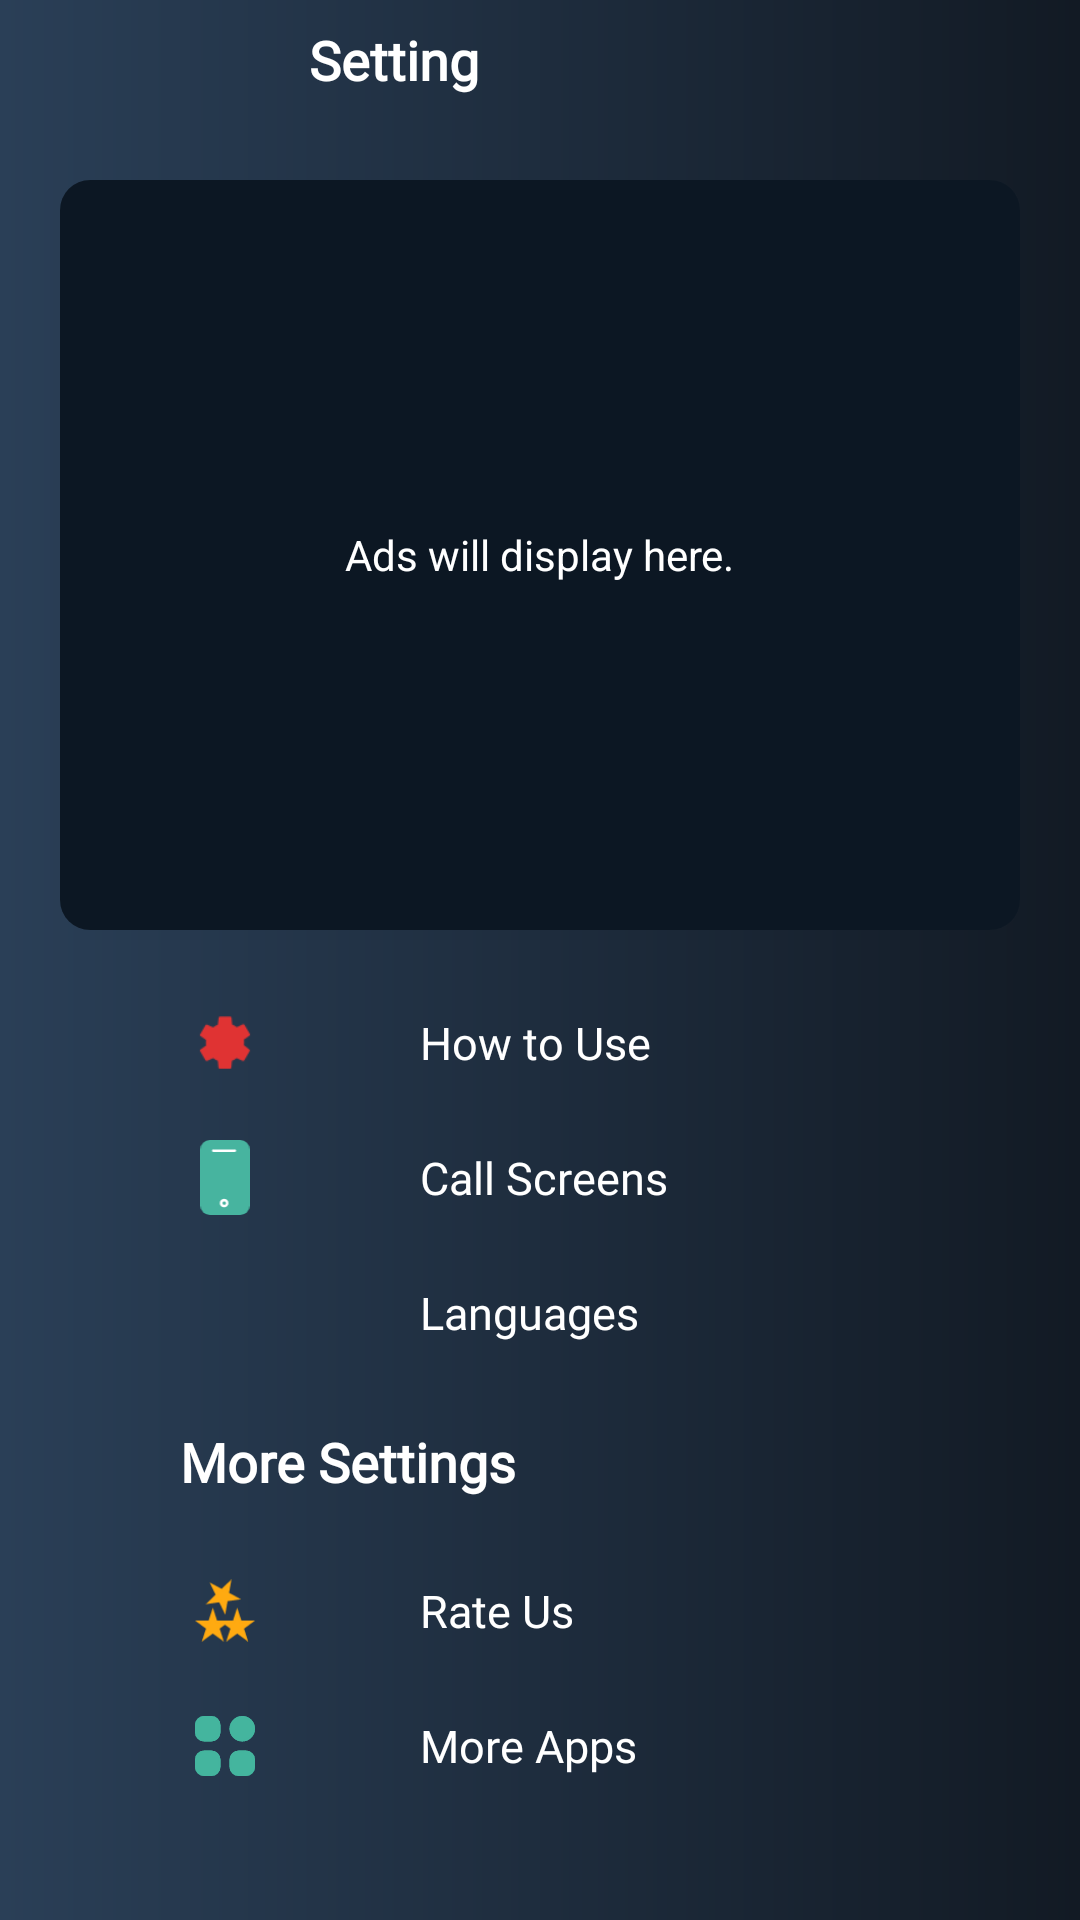

Android layout source for this screen:
<!-- AndroidManifest.xml: application theme Theme.FakeCalling -->
<!-- res/layout/fragment_settings2.xml -->
<?xml version="1.0" encoding="utf-8"?>
<androidx.constraintlayout.widget.ConstraintLayout xmlns:android="http://schemas.android.com/apk/res/android"
    xmlns:app="http://schemas.android.com/apk/res-auto"
    xmlns:tools="http://schemas.android.com/tools"
    android:layout_width="match_parent"
    android:layout_height="match_parent"
    android:background="@drawable/grayish_gradient"
    tools:context=".Fragments.SettingsFragment">

    <LinearLayout
        android:id="@+id/linearLayout5"
        android:layout_width="match_parent"
        android:layout_height="wrap_content"
        android:orientation="horizontal"
        android:padding="5dp"
        app:layout_constraintEnd_toEndOf="parent"
        app:layout_constraintBottom_toTopOf="@id/frameLayout_ads"
        app:layout_constraintStart_toStartOf="parent"
        app:layout_constraintTop_toTopOf="parent">

        <ImageView
            android:id="@+id/backButton"
            android:layout_width="30dp"
            android:layout_height="30dp"
            android:padding="5dp"
            android:layout_gravity="center"
            android:layout_marginStart="18dp"
            android:src="@drawable/back_btn" />

        <TextView
            android:layout_width="wrap_content"
            android:layout_height="wrap_content"
            android:layout_gravity="center"
            android:layout_marginStart="50dp"
            android:fontFamily="@font/montserat"
            android:text="@string/setting"
            android:textColor="@color/white"
            android:textSize="18sp"
            android:textStyle="bold" />
    </LinearLayout>
    <FrameLayout
        android:id="@+id/frameLayout_ads"
        android:layout_width="0dp"
        android:layout_height="250dp"
        android:layout_marginHorizontal="20dp"
        android:layout_marginTop="20dp"
        android:backgroundTint="#0C1723"
        android:background="@drawable/frame_custom_layout_ads"
        app:cardElevation="0dp"
        app:layout_constraintBottom_toTopOf="@id/layout_main"
        app:layout_constraintEnd_toEndOf="parent"
        app:layout_constraintStart_toStartOf="parent"
        app:layout_constraintTop_toBottomOf="@id/linearLayout5">
<TextView
    android:layout_width="wrap_content"
    android:layout_height="wrap_content"
    android:textColor="@color/white"
    android:text="@string/ads_will_display_here"
    android:layout_gravity="center"/>
    </FrameLayout>

    <LinearLayout
        android:id="@+id/layout_main"
        android:layout_width="0dp"
        android:layout_height="0dp"
        android:orientation="vertical"
        android:layout_marginHorizontal="40dp"
        app:layout_constraintStart_toStartOf="@id/frameLayout_ads"
        app:layout_constraintEnd_toEndOf="@id/frameLayout_ads"
        app:layout_constraintTop_toBottomOf="@id/frameLayout_ads"
        app:layout_constraintBottom_toTopOf="@id/guideline12">

        <LinearLayout
            android:id="@+id/howtouse"
            android:layout_width="match_parent"
            android:layout_height="35dp"
            android:layout_marginTop="20dp"

            app:layout_constraintVertical_chainStyle="packed">

            <ImageView
                android:layout_width="30dp"
                android:layout_height="match_parent"
                android:layout_gravity="center"
                android:padding="5dp"
                android:src="@drawable/how_to_use"
                android:tint="@color/indicator"
                tools:ignore="UseAppTint" />

            <TextView
                android:layout_width="wrap_content"
                android:layout_height="match_parent"
                android:layout_gravity="center"
                android:gravity="center_vertical"
                android:layout_marginLeft="50dp"
                android:fontFamily="@font/montserat"
                android:text="@string/how_to_use"
                android:textColor="@color/white"
                android:textSize="15dp" />
        </LinearLayout>

        <LinearLayout
            android:id="@+id/callscreen1"
            android:layout_width="match_parent"
            android:layout_height="35dp"
            android:layout_marginVertical="10dp"
           >

            <ImageView
                android:layout_width="30dp"
                android:layout_height="match_parent"
                android:layout_gravity="center"
                android:padding="5dp"
                android:src="@drawable/mobile" />

            <TextView
                android:layout_width="wrap_content"
                android:layout_height="match_parent"
                android:layout_gravity="center"
                android:gravity="center_vertical"
                android:layout_marginLeft="50dp"
                android:fontFamily="@font/montserat"
                android:text="@string/call_screens"
                android:textColor="@color/white"
                android:textSize="15dp" />
        </LinearLayout>

        <LinearLayout
            android:id="@+id/Languages"
            android:layout_width="match_parent"
            android:layout_height="35dp">

            <ImageView
                android:layout_width="30dp"
                android:padding="5dp"
                android:layout_height="match_parent"
                android:layout_gravity="center"
                android:src="@drawable/language_icon"
                android:tint="@color/redish_btn"
                tools:ignore="UseAppTint" />

            <TextView
                android:layout_width="wrap_content"
                android:layout_height="match_parent"
                android:layout_gravity="center"
                android:gravity="center_vertical"
                android:layout_marginLeft="50dp"
                android:fontFamily="@font/montserat"
                android:text="@string/languages"
                android:textColor="@color/white"
                android:textSize="15dp" />
        </LinearLayout>

        <TextView
            android:id="@+id/textView4"
            android:layout_width="match_parent"
            android:layout_height="wrap_content"
            android:layout_marginTop="20dp"

            android:fontFamily="@font/montserat"
            android:text="@string/more_settings"
            android:textColor="@color/white"
            android:textSize="18sp"
            android:textStyle="bold" />

        <LinearLayout
            android:id="@+id/rate"
            android:layout_width="match_parent"
            android:layout_height="35dp"
            android:layout_marginTop="20dp"
           >

            <ImageView
                android:layout_width="30dp"
                android:layout_height="match_parent"
                android:layout_gravity="center"
                android:padding="5dp"
                android:src="@drawable/rate_us" />

            <TextView
                android:layout_width="wrap_content"
                android:layout_height="match_parent"
                android:layout_gravity="center"
                android:gravity="center_vertical"
                android:layout_marginLeft="50dp"
                android:fontFamily="@font/montserat"
                android:text="@string/rate_us"
                android:textColor="@color/white"
                android:textSize="15dp" />
        </LinearLayout>

        <LinearLayout
            android:id="@+id/MoreApps"
            android:layout_width="match_parent"
            android:layout_height="35dp"
            android:layout_marginVertical="10dp">

            <ImageView
                android:layout_width="30dp"
                android:layout_height="match_parent"
                android:layout_gravity="center"
                android:padding="5dp"
                android:src="@drawable/more_app" />

            <TextView
                android:layout_width="wrap_content"
                android:layout_height="match_parent"
                android:layout_gravity="center"
                android:gravity="center_vertical"
                android:layout_marginLeft="50dp"
                android:fontFamily="@font/montserat"
                android:text="@string/more_apps"
                android:textColor="@color/white"
                android:textSize="15dp" />
        </LinearLayout>


        <LinearLayout
            android:id="@+id/privacy1"
            android:layout_width="match_parent"
            android:layout_height="35dp">

            <ImageView
                android:layout_width="30dp"
                android:layout_height="match_parent"
                android:padding="5dp"
                android:src="@drawable/privacy" />

            <TextView
                android:id="@+id/privacyPolicy"
                android:layout_width="wrap_content"
                android:layout_height="match_parent"
                android:gravity="center_vertical"
                android:layout_gravity="center"
                android:layout_marginLeft="50dp"
                android:fontFamily="@font/montserat"
                android:text="@string/privacy_amp_policy"
                android:textColor="@color/white"
                android:textSize="15dp" />
        </LinearLayout>


    </LinearLayout>


    <androidx.constraintlayout.widget.Guideline
        android:id="@+id/guideline12"
        android:layout_width="wrap_content"
        android:layout_height="wrap_content"
        android:orientation="horizontal"
        app:layout_constraintGuide_percent="0.95" />





</androidx.constraintlayout.widget.ConstraintLayout>
<!-- resources referenced by this layout -->
<resources>
  <color name="indicator">#E03333</color>
  <color name="redish_btn">#FF4738</color>
  <color name="white">#FFFFFFFF</color>
  <!-- drawable frame_custom_layout_ads (drawable) -->
  <?xml version="1.0" encoding="utf-8"?>
  <shape xmlns:android="http://schemas.android.com/apk/res/android"
      android:shape="rectangle" >
      <corners android:radius="10dp"/>
      <stroke android:color="@android:color/transparent"/>
      <gradient android:startColor="@color/grayish_clr"
          android:centerColor="@color/grayish_clr"
          android:endColor="@color/grayish_clr"
          android:angle="90"/>
  </shape>
  <!-- drawable grayish_gradient (drawable) -->
  <?xml version="1.0" encoding="utf-8"?>
  <shape xmlns:android="http://schemas.android.com/apk/res/android">
      <gradient
          android:startColor="#2A3F57"
          android:endColor="#121A24"
          android:angle="0"/>
  
  </shape>
  <!-- drawable mobile (drawable) -->
  <vector xmlns:android="http://schemas.android.com/apk/res/android"
      android:width="21dp"
      android:height="32dp"
      android:viewportWidth="21"
      android:viewportHeight="32">
    <path
        android:pathData="M4,0L17,0A4,4 0,0 1,21 4L21,28A4,4 0,0 1,17 32L4,32A4,4 0,0 1,0 28L0,4A4,4 0,0 1,4 0z"
        android:fillColor="#47b49f"/>
    <path
        android:pathData="M14.645,4L5.552,4a0.552,0.552 0,1 0,0 1.1h9.093a0.552,0.552 0,1 0,0 -1.1Z"
        android:fillColor="#fff"/>
    <path
        android:pathData="M10.118,25.094A1.846,1.846 0,0 0,8.277 26.935a1.727,1.727 0,0 0,0.552 1.288,1.84 1.84,0 0,0 1.288,0.515h0A1.846,1.846 0,0 0,11.958 26.894,1.815 1.815,0 0,0 10.118,25.094ZM10.155,27.671h0a0.755,0.755 0,0 1,-0.736 -0.736,0.738 0.738,0 0,1 0.736,-0.736h0a0.736,0.736 0,0 1,0 1.473Z"
        android:fillColor="#fff"/>
  </vector>
  <string name="ads_will_display_here">Ads will display here.</string>
  <string name="call_screens">Call Screens</string>
  <string name="how_to_use">How to Use</string>
  <string name="languages">Languages</string>
  <string name="more_apps">More Apps</string>
  <string name="more_settings">More Settings</string>
  <string name="privacy_amp_policy">Privacy &amp; Policy</string>
  <string name="rate_us">Rate Us</string>
  <string name="setting">Setting</string>
  <style name="Theme.FakeCalling" parent="Theme.Material3.DayNight.NoActionBar">
          
          <item name="colorPrimary">@color/purple_500</item>
          <item name="colorPrimaryVariant">@color/purple_700</item>
          <item name="colorOnPrimary">@color/white</item>
          
          <item name="colorSecondary">@color/teal_200</item>
          <item name="colorSecondaryVariant">@color/teal_700</item>
          <item name="colorOnSecondary">@color/black</item>
          
          <item name="android:statusBarColor">@color/grayish_clr</item>
          
      </style>
  <color name="grayish_clr">#1D2A3A</color>
  <color name="purple_500">#FF6200EE</color>
  <color name="purple_700">#FF3700B3</color>
  <color name="teal_200">#FF03DAC5</color>
  <color name="teal_700">#FF018786</color>
  <color name="black">#FF000000</color>
</resources>
